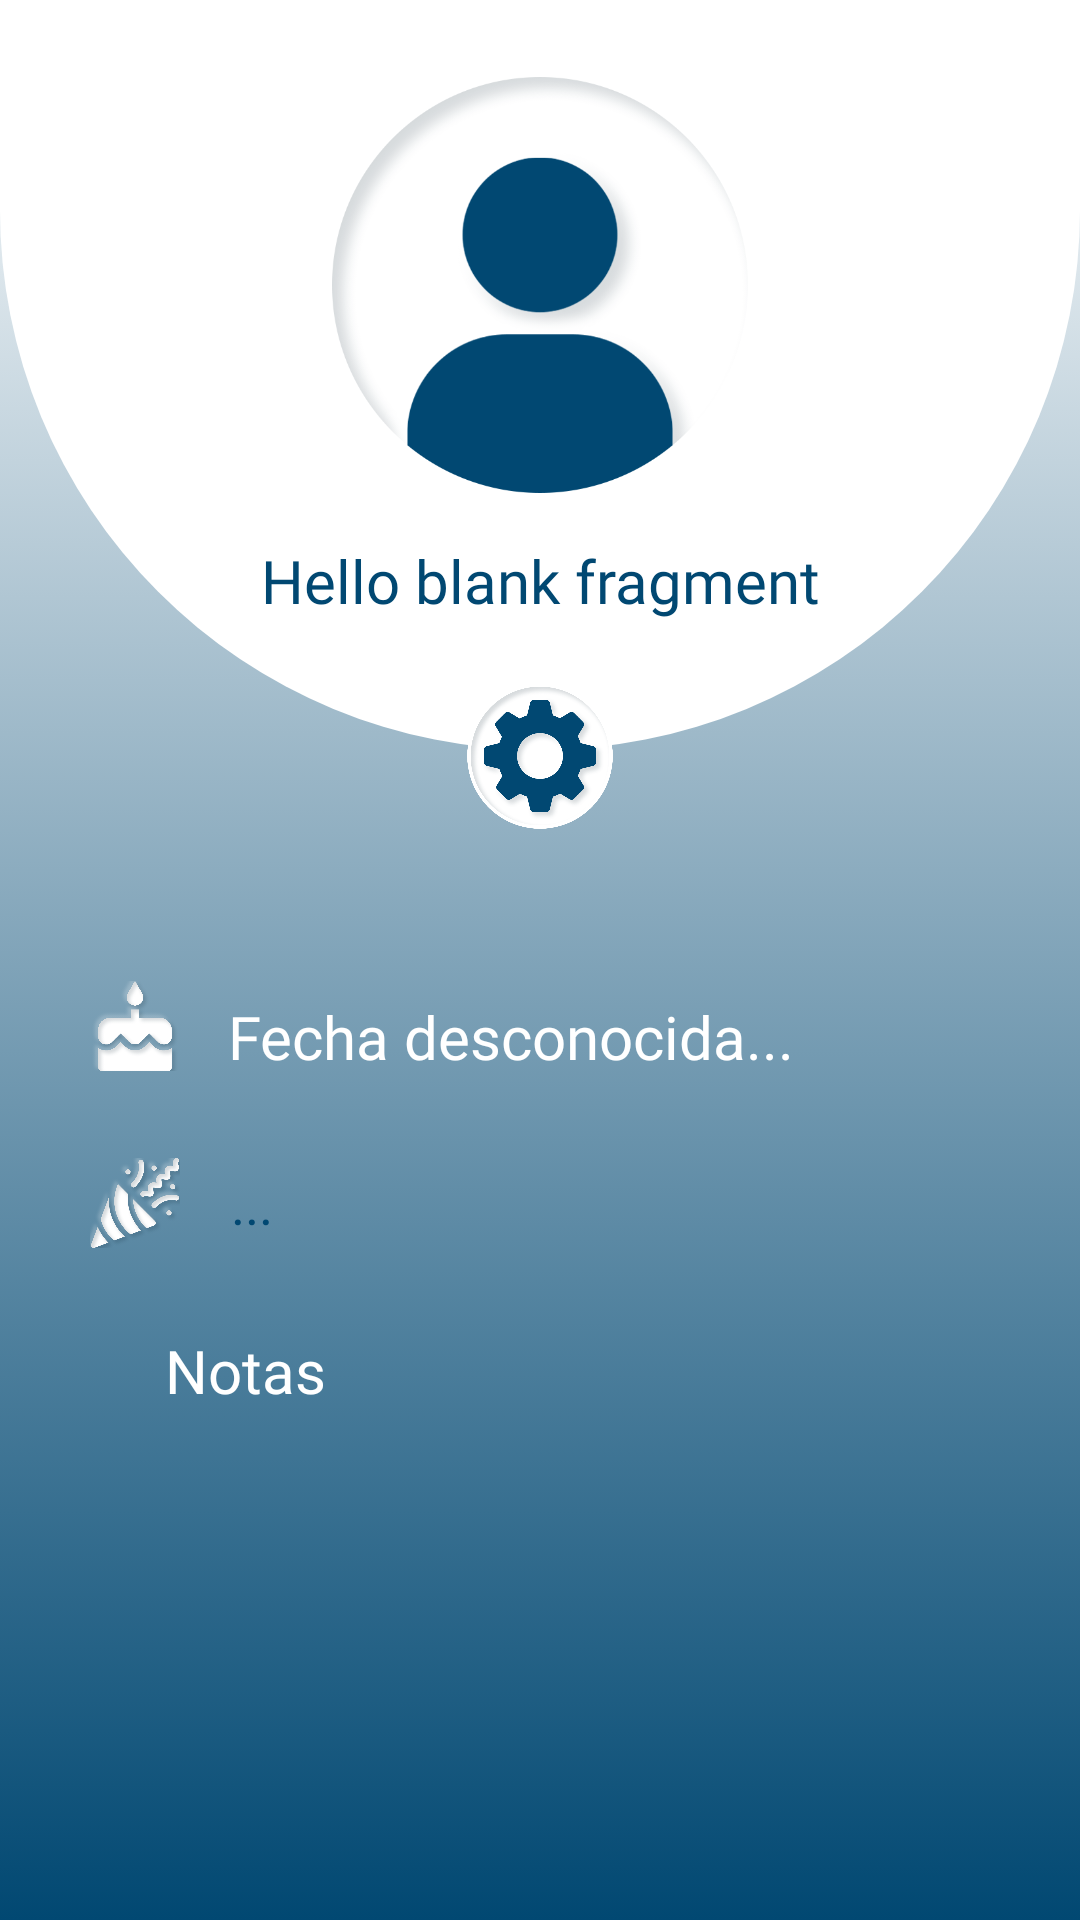

Layout XML and referenced resources for this Android screen:
<!-- AndroidManifest.xml: application theme Theme.BeFriend -->
<!-- res/layout/fragment_info_contact.xml -->
<?xml version="1.0" encoding="utf-8"?>
<RelativeLayout xmlns:android="http://schemas.android.com/apk/res/android"
    xmlns:app="http://schemas.android.com/apk/res-auto"
    xmlns:tools="http://schemas.android.com/tools"
    android:layout_width="match_parent"
    android:layout_height="match_parent"
    android:background="@drawable/gradient_background2"
    android:orientation="vertical"
    tools:context=".InfoContactFragment">

    

    <ImageView
        android:id="@+id/imageView"
        android:layout_width="match_parent"
        android:layout_height="250dp"
        android:src="@drawable/circulo_t3" />

    <LinearLayout
        android:layout_width="match_parent"
        android:layout_height="wrap_content"
        android:orientation="vertical">

        <ImageView
            android:id="@+id/ivContact"
            android:layout_width="150dp"
            android:layout_height="150dp"
            android:layout_gravity="center"
            android:layout_marginTop="20dp"
            android:src="@drawable/user" />

        <TextView
            android:id="@+id/tvName"
            android:layout_width="match_parent"
            android:layout_height="wrap_content"
            android:paddingTop="10dp"
            android:text="@string/hello_blank_fragment"
            android:textAlignment="center"
            android:textColor="@color/azul1"
            android:textSize="20sp"
            android:fontFamily="@font/nunito_sans_semibold"/>

        <ImageView
            android:layout_marginTop="20dp"
            android:id="@+id/ivBtnSettingsUser"

            android:layout_width="50dp"
            android:layout_height="50dp"
            android:layout_gravity="center"
            android:src="@drawable/btn_settings_user" />

        <LinearLayout
            android:layout_marginTop="35dp"
            android:layout_width="match_parent"
            android:layout_height="match_parent">

            <ImageView
                android:layout_marginTop="15dp"
                android:layout_marginLeft="30dp"
                android:id="@+id/ivCake"
                android:layout_width="30dp"
                android:layout_height="30dp"
                android:src="@drawable/cake" />

            <TextView
                android:id="@+id/tvBirthday"
                android:layout_width="300dp"
                android:layout_height="wrap_content"
                android:layout_marginTop="20dp"
                android:layout_marginLeft="16dp"
                android:text="Fecha desconocida..."
                android:textColor="@color/white"
                android:textSize="20sp"
                android:fontFamily="@font/nunito_sans_semibold"
                />
        </LinearLayout>

        <LinearLayout
            android:layout_width="match_parent"
            android:layout_height="match_parent"
            android:orientation="horizontal">

            <ImageView
                android:layout_marginTop="27dp"
                android:id="@+id/ivEvent"
                android:layout_marginLeft="30dp"
                android:layout_width="30dp"
                android:layout_height="30dp"
                android:src="@drawable/event" />

            <TextView
                android:id="@+id/tvNextNotification"
                android:layout_width="match_parent"
                android:layout_height="wrap_content"
                android:layout_marginLeft="7dp"
                android:layout_marginTop="20dp"
                android:layout_marginRight="40dp"
                android:layout_marginBottom="20dp"
                android:paddingBottom="40dp"
                android:background="@drawable/btn_background"
                android:padding="10dp"
                android:text="..."
                android:textSize="18sp"
                android:textColor="@color/azul1"
                android:fontFamily="@font/nunito_sans_semibold"
                />
        </LinearLayout>

        <TextView
            android:layout_marginBottom="5dp"
            android:id="@+id/tvNotasTitle"
            android:layout_width="match_parent"
            android:layout_height="wrap_content"
            android:text="Notas"
            android:layout_marginLeft="55dp"
            android:layout_marginRight="40dp"
            android:fontFamily="@font/nunito_sans_semibold"
            android:textColor="@color/white"
            android:textSize="20sp"
            />

        <TextView
            android:id="@+id/tvNotes"
            android:padding="15dp"
            android:layout_width="match_parent"
            android:layout_height="100dp"
            android:layout_marginLeft="40dp"
            android:layout_marginRight="40dp"
            android:background="@drawable/btn_background"
            android:paddingLeft="20dp"
            android:text=""
            android:textColor="@color/azul1" />

    </LinearLayout>



</RelativeLayout>
<!-- resources referenced by this layout -->
<resources>
  <color name="azul1">#014872</color>
  <color name="white">#FFFFFFFF</color>
  <!-- drawable btn_settings_user: png bitmap (drawable, 77084 bytes) -->
  <!-- drawable cake: png bitmap (drawable, 57179 bytes) -->
  <!-- drawable circulo_t3 (drawable) -->
  <?xml version="1.0" encoding="utf-8"?>
  <layer-list xmlns:android="http://schemas.android.com/apk/res/android">
      <item>
          <shape android:shape="rectangle">
              <solid android:color="@color/white"/>
              <corners android:bottomLeftRadius="300dp" android:bottomRightRadius="300dp"/>
          </shape>
      </item>
  </layer-list>
  <!-- drawable event: png bitmap (drawable, 136162 bytes) -->
  <!-- drawable gradient_background2 (drawable) -->
  <?xml version="1.0" encoding="utf-8"?>
  <selector xmlns:android="http://schemas.android.com/apk/res/android">
      <item>
          <shape>
              <gradient
                  android:angle="10"
                  android:startColor="@color/white"
                  android:endColor="@color/azul1"
                  android:type="linear" />
          </shape>
      </item>
  </selector>
  <!-- drawable user: png bitmap (drawable, 66186 bytes) -->
  <string name="hello_blank_fragment">Hello blank fragment</string>
  <style name="Theme.BeFriend" parent="Theme.MaterialComponents.DayNight.NoActionBar">
          
          <item name="colorPrimary">@color/purple_500</item>
          <item name="colorPrimaryVariant">@color/purple_700</item>
          <item name="colorOnPrimary">@color/white</item>
          
          <item name="colorSecondary">@color/teal_200</item>
          <item name="colorSecondaryVariant">@color/teal_700</item>
          <item name="colorOnSecondary">@color/black</item>
          
          <item name="android:statusBarColor" tools:targetApi="l">@color/azul1</item>
          
          <item name="android:editTextColor">@color/azul1</item>
      </style>
  <color name="purple_500">#FF6200EE</color>
  <color name="purple_700">#FF3700B3</color>
  <color name="teal_200">#FFFFFFFF</color>
  <color name="teal_700">#FF018786</color>
  <color name="black">#FF000000</color>
</resources>
